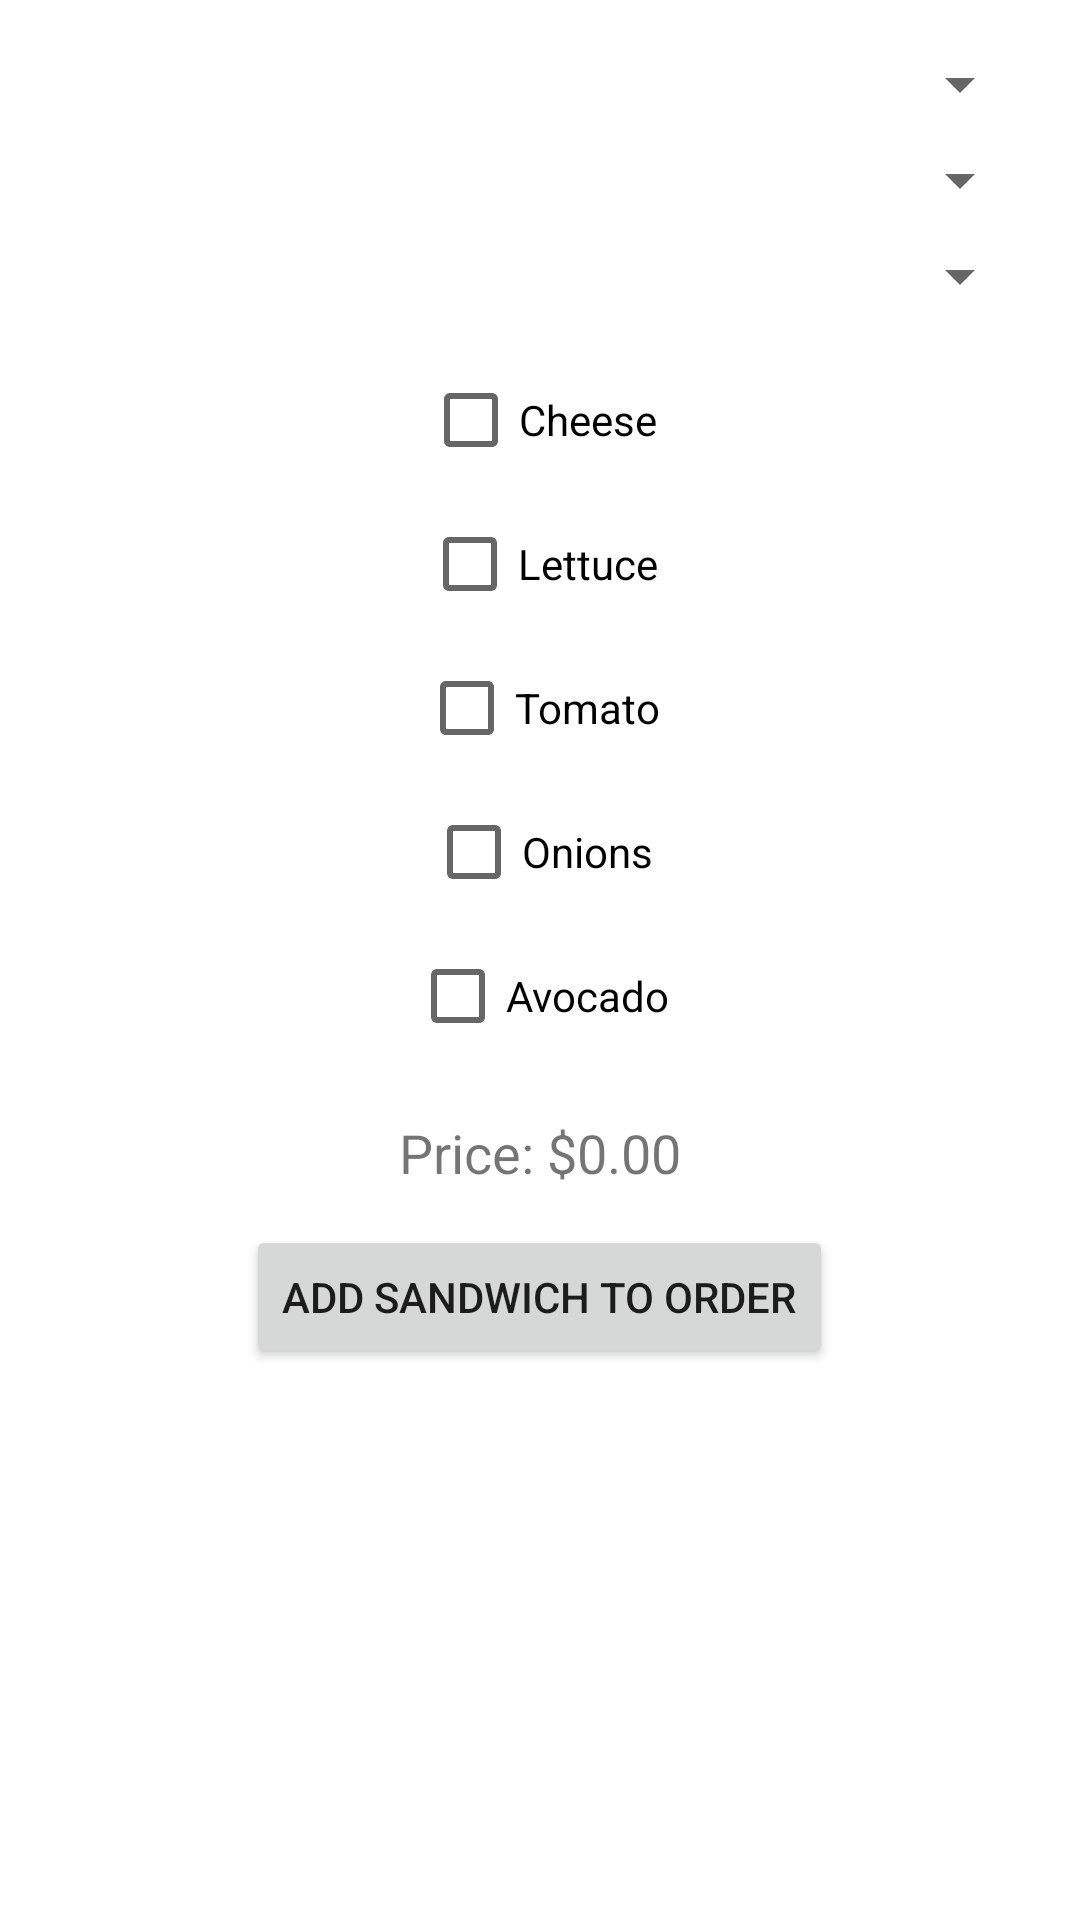

Produce the Android XML layout that renders to this screen, including the resource entries it uses.
<!-- AndroidManifest.xml: activity theme Theme.RUBurgerApp -->
<!-- res/layout/activity_sandwich.xml -->
<?xml version="1.0" encoding="utf-8"?>
<ScrollView xmlns:android="http://schemas.android.com/apk/res/android"
    android:layout_width="match_parent"
    android:layout_height="match_parent">

    <LinearLayout
        android:orientation="vertical"
        android:padding="16dp"
        android:gravity="center_horizontal"
        android:layout_width="match_parent"
        android:layout_height="wrap_content">

        <Spinner
            android:id="@+id/spinner_bread"
            android:layout_width="match_parent"
            android:layout_height="wrap_content" />

        <Spinner
            android:id="@+id/spinner_protein"
            android:layout_width="match_parent"
            android:layout_height="wrap_content"
            android:layout_marginTop="8dp" />

        <Spinner
            android:id="@+id/spinner_qty"
            android:layout_width="match_parent"
            android:layout_height="wrap_content"
            android:layout_marginTop="8dp" />

        <CheckBox
            android:id="@+id/checkbox_cheese"
            android:layout_width="wrap_content"
            android:layout_height="wrap_content"
            android:text="Cheese"
            android:layout_marginTop="12dp" />

        <CheckBox
            android:id="@+id/checkbox_lettuce"
            android:layout_width="wrap_content"
            android:layout_height="wrap_content"
            android:text="Lettuce" />

        <CheckBox
            android:id="@+id/checkbox_tomato"
            android:layout_width="wrap_content"
            android:layout_height="wrap_content"
            android:text="Tomato" />

        <CheckBox
            android:id="@+id/checkbox_onions"
            android:layout_width="wrap_content"
            android:layout_height="wrap_content"
            android:text="Onions" />

        <CheckBox
            android:id="@+id/checkbox_avocado"
            android:layout_width="wrap_content"
            android:layout_height="wrap_content"
            android:text="Avocado" />

        <TextView
            android:id="@+id/textViewPrice"
            android:layout_width="wrap_content"
            android:layout_height="wrap_content"
            android:text="Price: $0.00"
            android:textSize="18sp"
            android:layout_marginTop="16dp" />

        <Button
            android:id="@+id/btn_add_to_order"
            android:layout_width="wrap_content"
            android:layout_height="wrap_content"
            android:text="Add Sandwich to Order"
            android:layout_marginTop="12dp" />

    </LinearLayout>
</ScrollView>
<!-- resources referenced by this layout -->
<resources>
  <style name="Theme.RUBurgerApp" parent="Theme.MaterialComponents.DayNight.NoActionBar">
          
          <item name="colorPrimary">@color/purple_500</item>
          
          <item name="colorPrimaryDark">@color/purple_700</item>
          
          <item name="colorSecondary">@color/teal_200</item>
          
      </style>
  <!-- not gathered from this repository: default colours our renderer supplied (Android Studio template values) -->
  <color name="purple_500">#FF6200EE</color>
  <color name="purple_700">#FF3700B3</color>
  <color name="teal_200">#FF03DAC5</color>
</resources>
